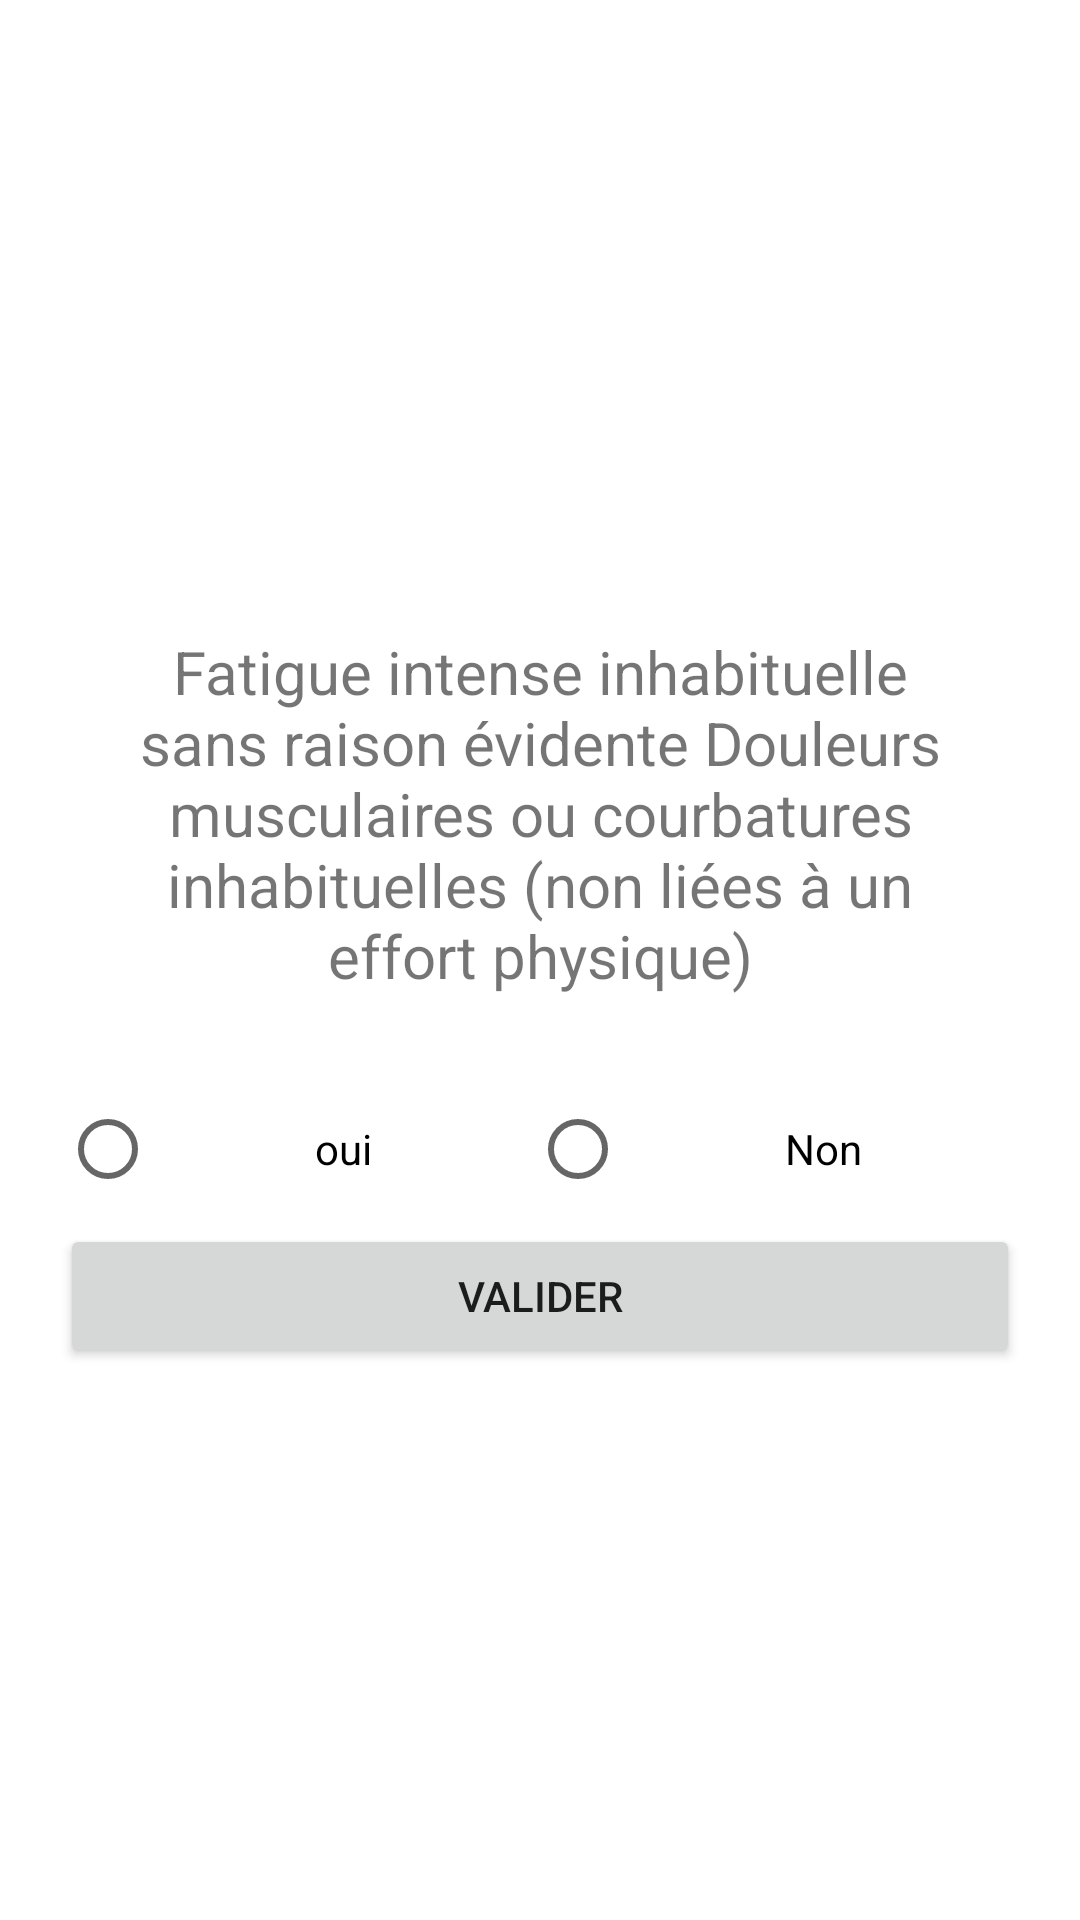

Produce the Android XML layout that renders to this screen, including the resource entries it uses.
<!-- AndroidManifest.xml: application theme Theme.CovidITest -->
<!-- res/layout/activity_survey.xml -->
<?xml version="1.0" encoding="utf-8"?>
<RelativeLayout xmlns:android="http://schemas.android.com/apk/res/android"
    xmlns:tools="http://schemas.android.com/tools"
    android:layout_width="match_parent"
    android:layout_height="match_parent"
    android:orientation="vertical"
    android:padding="20dp"
    android:gravity="center"
    tools:context=".Survey">

    <LinearLayout
        android:id="@+id/Q1"
        android:layout_above="@+id/submit"
        android:layout_width="match_parent"
        android:layout_height="wrap_content"
        android:visibility="visible"
        android:orientation="vertical">

        <TextView
            android:id="@+id/TVQuestion1"
            android:layout_width="match_parent"
            android:layout_height="wrap_content"
            android:lines="6"
            android:padding="15dp"
            android:textSize="20dp"
            android:gravity="center"
            android:text="@string/question1"/>

        <RadioGroup
            android:id="@+id/RG1"
            android:layout_width="match_parent"
            android:layout_height="wrap_content"
            android:gravity="center"
            android:orientation="horizontal">
            <RadioButton
                android:gravity="center"
                android:id="@+id/True1"
                android:text="oui"
                android:layout_weight="1"
                android:layout_width="wrap_content"
                android:layout_height="wrap_content"/>
            <RadioButton
                android:gravity="center"
                android:id="@+id/False1"
                android:text="Non"
                android:layout_weight="1"
                android:layout_width="wrap_content"
                android:layout_height="wrap_content"/>
        </RadioGroup>

        <Button
            android:id="@+id/next1"
            android:layout_width="match_parent"
            android:layout_height="wrap_content"
            android:text="Suivant"/>

    </LinearLayout>


    <LinearLayout
        android:id="@+id/Q2"
        android:layout_above="@+id/submit"
        android:layout_width="match_parent"
        android:layout_height="wrap_content"
        android:visibility="gone"
        android:orientation="vertical">

        <TextView
            android:id="@+id/TVQuestion2"
            android:layout_width="match_parent"
            android:layout_height="wrap_content"
            android:lines="6"
            android:padding="15dp"
            android:gravity="center"
            android:textSize="20dp"
            android:text="@string/question2"/>

        <RadioGroup
            android:id="@+id/RG2"
            android:layout_width="match_parent"
            android:layout_height="wrap_content"
            android:gravity="center"
            android:orientation="horizontal">
            <RadioButton
                android:id="@+id/True2"
                android:text="oui"
                android:gravity="center"
                android:layout_weight="1"
                android:layout_width="wrap_content"
                android:layout_height="wrap_content"/>
            <RadioButton
                android:id="@+id/False2"
                android:text="Non"
                android:gravity="center"
                android:layout_weight="1"
                android:layout_width="wrap_content"
                android:layout_height="wrap_content"/>
        </RadioGroup>

        <Button
            android:id="@+id/next2"
            android:layout_width="match_parent"
            android:layout_height="wrap_content"
            android:text="Suivant"/>

    </LinearLayout>

    <LinearLayout
        android:id="@+id/Q3"
        android:layout_above="@+id/submit"
        android:layout_width="match_parent"
        android:layout_height="wrap_content"
        android:visibility="gone"
        android:orientation="vertical">

        <TextView
            android:id="@+id/TVQuestion3"
            android:layout_width="match_parent"
            android:layout_height="wrap_content"
            android:lines="6"
            android:padding="15dp"
            android:textSize="20dp"
            android:gravity="center"
            android:text="@string/question3"/>

        <RadioGroup
            android:id="@+id/RG3"
            android:layout_width="match_parent"
            android:layout_height="wrap_content"
            android:gravity="center"
            android:orientation="horizontal">
            <RadioButton
                android:id="@+id/True3"
                android:text="oui"
                android:gravity="center"
                android:layout_weight="1"
                android:layout_width="wrap_content"
                android:layout_height="wrap_content"/>
            <RadioButton
                android:id="@+id/False3"
                android:text="Non"
                android:gravity="center"
                android:layout_weight="1"
                android:layout_width="wrap_content"
                android:layout_height="wrap_content"/>
        </RadioGroup>

        <Button
            android:id="@+id/next3"
            android:layout_width="match_parent"
            android:layout_height="wrap_content"
            android:text="Suivant"/>
    </LinearLayout>

    <LinearLayout
        android:id="@+id/Q4"
        android:layout_above="@+id/submit"
        android:layout_width="match_parent"
        android:layout_height="wrap_content"
        android:visibility="gone"
        android:orientation="vertical">

        <TextView
            android:id="@+id/TVQuestion4"
            android:layout_width="match_parent"
            android:layout_height="wrap_content"
            android:lines="6"
            android:padding="15dp"
            android:textSize="20dp"
            android:gravity="center"
            android:text="@string/question4"/>

        <RadioGroup
            android:id="@+id/RG4"
            android:layout_width="match_parent"
            android:layout_height="wrap_content"
            android:gravity="center"
            android:orientation="horizontal">
            <RadioButton
                android:id="@+id/True4"
                android:text="oui"
                android:gravity="center"
                android:layout_weight="1"
                android:layout_width="wrap_content"
                android:layout_height="wrap_content"/>
            <RadioButton
                android:id="@+id/False4"
                android:text="Non"
                android:gravity="center"
                android:layout_weight="1"
                android:layout_width="wrap_content"
                android:layout_height="wrap_content"/>
        </RadioGroup>

        <Button
            android:id="@+id/next4"
            android:layout_width="match_parent"
            android:layout_height="wrap_content"
            android:text="Suivant"/>

    </LinearLayout>

    <LinearLayout
        android:id="@+id/Q5"
        android:layout_above="@+id/submit"
        android:layout_width="match_parent"
        android:layout_height="wrap_content"
        android:visibility="visible"
        android:layout_marginBottom="1dp"
        android:orientation="vertical">

        <TextView
            android:id="@+id/TVQuestion5"
            android:layout_width="match_parent"
            android:layout_height="wrap_content"
            android:lines="6"
            android:padding="15dp"
            android:textSize="20dp"
            android:gravity="center"
            android:text="@string/question5"/>

        <RadioGroup
            android:id="@+id/RG5"
            android:layout_width="match_parent"
            android:layout_height="wrap_content"
            android:gravity="center"
            android:orientation="horizontal">
            <RadioButton
                android:id="@+id/True5"
                android:text="oui"
                android:gravity="center"
                android:layout_weight="1"
                android:layout_width="wrap_content"
                android:layout_height="wrap_content"/>
            <RadioButton
                android:id="@+id/False5"
                android:text="Non"
                android:gravity="center"
                android:layout_weight="1"
                android:layout_width="wrap_content"
                android:layout_height="wrap_content"/>
        </RadioGroup>

    </LinearLayout>

    <Button
        android:id="@+id/submit"
        android:layout_width="match_parent"
        android:layout_height="wrap_content"
        android:visibility="visible"
        android:text="Valider"/>


</RelativeLayout>
<!-- resources referenced by this layout -->
<resources>
  <string name="question1">Avez-vous la sensation d’être fiévreux, d’avoir des frissons comme lors d’une grippe, ou
  une fièvre mesurée avec une température prise par la bouche égale ou supérieure à 38 °C?</string>
  <string name="question2">Avez-vous de la toux récente ou empirée depuis peu?</string>
  <string name="question3">Avez-vous de la difficulté à respirer ou êtes-vous essoufflé?</string>
  <string name="question4">Avez-vous une perte soudaine de l’odorat ou du goût?</string>
  <string name="question5">Fatigue intense inhabituelle sans raison évidente
  Douleurs musculaires ou courbatures inhabituelles (non liées à un effort physique)</string>
  <style name="Theme.CovidITest" parent="Theme.MaterialComponents.DayNight.NoActionBar">
          
          <item name="colorPrimary">@color/purple_500</item>
          <item name="colorPrimaryVariant">@color/purple_700</item>
          <item name="colorOnPrimary">@color/white</item>
          
          <item name="colorSecondary">@color/teal_200</item>
          <item name="colorSecondaryVariant">@color/teal_700</item>
          <item name="colorOnSecondary">@color/black</item>
          
          <item name="android:statusBarColor" tools:targetApi="l">?attr/colorPrimaryVariant</item>
          
      </style>
  <color name="purple_500">#FF6200EE</color>
  <color name="purple_700">#FF3700B3</color>
  <color name="white">#FFFFFFFF</color>
  <color name="teal_200">#FF03DAC5</color>
  <color name="teal_700">#FF018786</color>
  <color name="black">#FF000000</color>
</resources>
